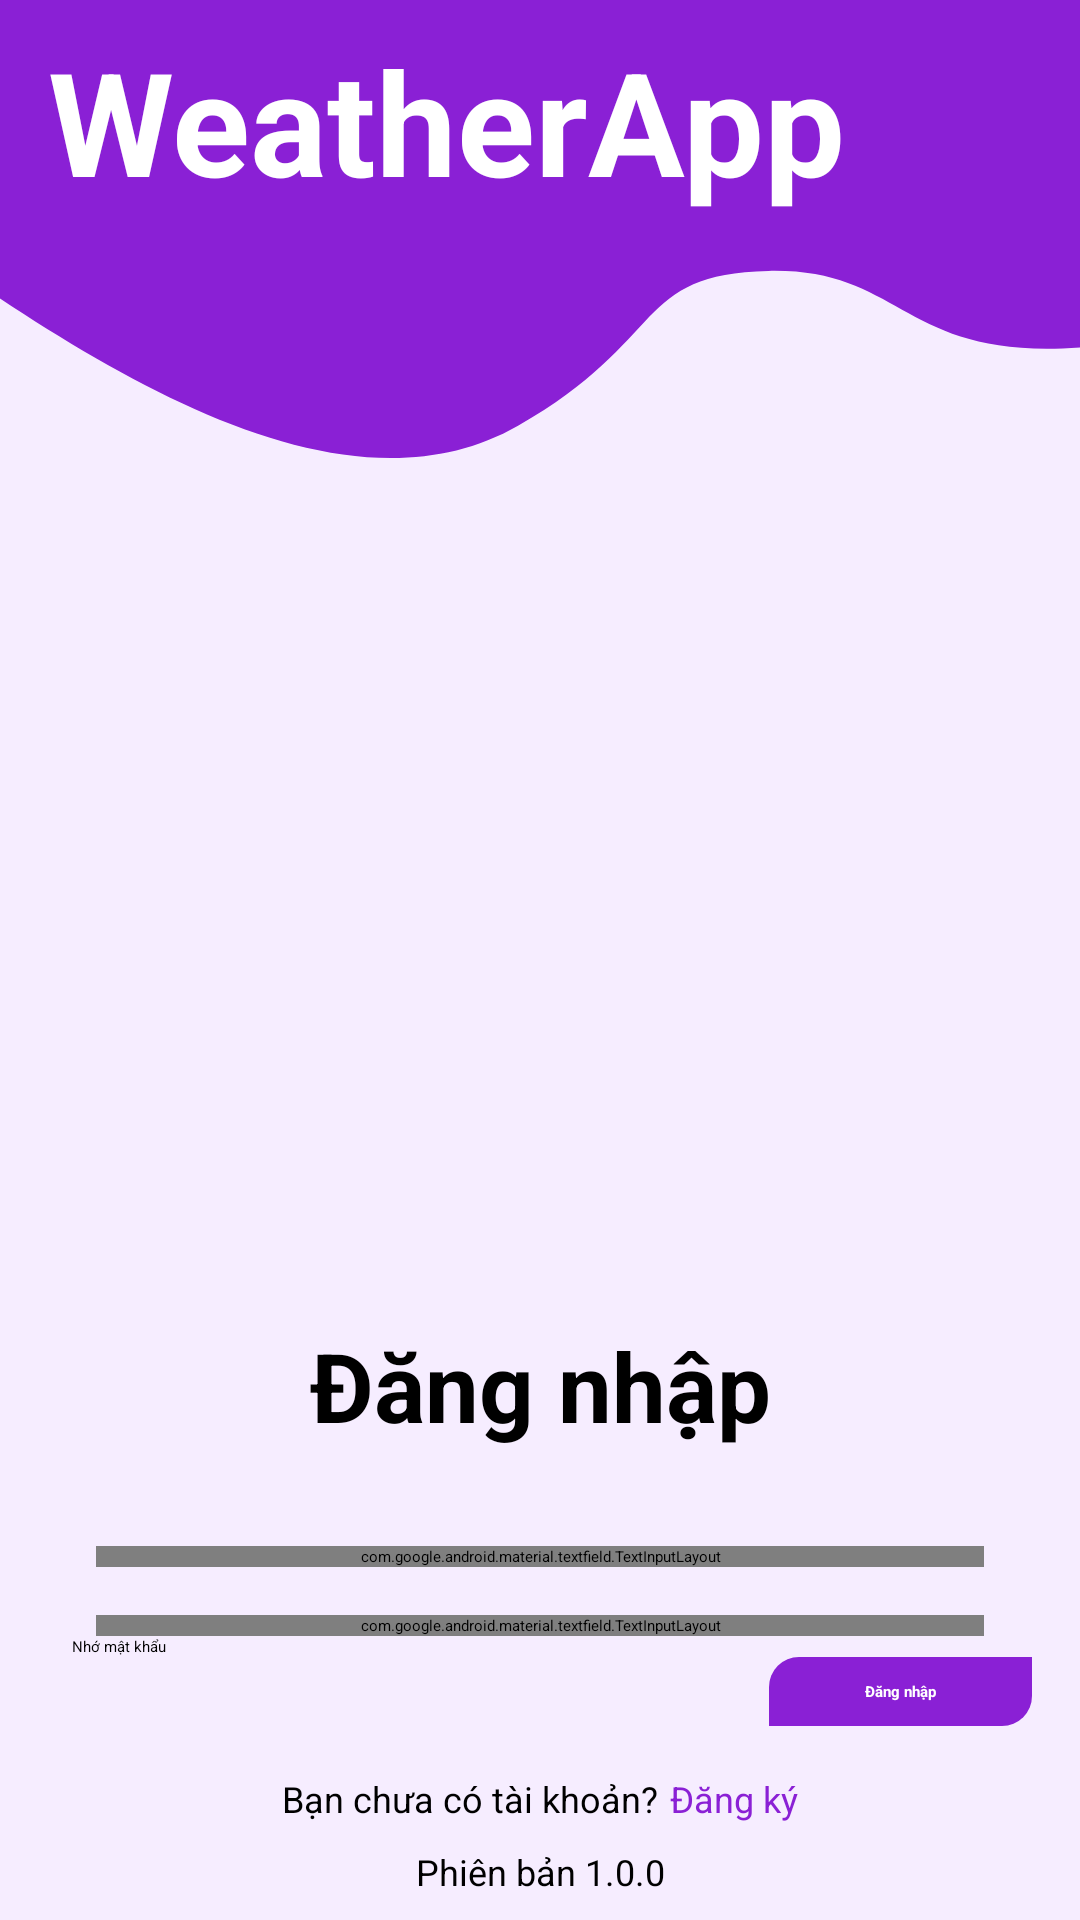

The Android layout XML behind this screen, and the referenced resources:
<!-- AndroidManifest.xml: application theme Theme.WeatherApp -->
<!-- res/layout/fragment_login.xml -->
<?xml version="1.0" encoding="utf-8"?>
<androidx.constraintlayout.widget.ConstraintLayout
    xmlns:android="http://schemas.android.com/apk/res/android"
    xmlns:tools="http://schemas.android.com/tools"
    xmlns:app="http://schemas.android.com/apk/res-auto"
    android:layout_width="match_parent"
    android:layout_height="match_parent"
    android:background="@drawable/img_auth_background"
    tools:context=".screen.auth.login.LoginFragment">

    <TextView
        android:layout_width="wrap_content"
        android:layout_height="wrap_content"
        app:layout_constraintTop_toTopOf="parent"
        app:layout_constraintLeft_toLeftOf="parent"
        android:text="@string/app_name"
        android:textColor="@color/white"
        android:textStyle="bold"
        android:textSize="@dimen/sp_48"
        android:layout_marginTop="@dimen/dp_8"
        android:layout_marginStart="@dimen/dp_16"
        tools:ignore="UnusedAttribute" />

    <TextView
        android:id="@+id/tvHeader"
        android:layout_width="match_parent"
        android:layout_height="wrap_content"
        android:text="@string/login"
        android:textSize="@dimen/sp_32"
        android:textStyle="bold"
        android:gravity="center"
        android:layout_marginBottom="@dimen/dp_16"
        app:layout_constraintBottom_toTopOf="@+id/llForm"
        tools:ignore="MissingConstraints" />

    <LinearLayout
        android:id="@+id/llForm"
        android:layout_width="match_parent"
        android:layout_height="wrap_content"
        android:orientation="vertical"
        android:layout_margin="@dimen/dp_16"
        android:background="@drawable/form_auth_background"
        app:layout_constraintBottom_toTopOf="@+id/llRegister"
        tools:context=".MainActivity">

        <com.google.android.material.textfield.TextInputLayout
            android:layout_width="match_parent"
            android:layout_height="wrap_content"
            android:layout_margin="@dimen/dp_16"
            app:boxStrokeColor="@color/purple"
            app:boxBackgroundMode="outline"
            app:startIconDrawable="@drawable/icon_email"
            app:shapeAppearanceOverlay="@style/Widget.TextInputLayout.Rounded10">

            <com.google.android.material.textfield.TextInputEditText
                android:id="@+id/etEmail"
                android:layout_width="match_parent"
                android:layout_height="wrap_content"
                android:hint="@string/email"
                android:inputType="textEmailAddress" />
        </com.google.android.material.textfield.TextInputLayout>

        <com.google.android.material.textfield.TextInputLayout
            android:layout_width="match_parent"
            android:layout_height="wrap_content"
            android:layout_marginHorizontal="@dimen/dp_16"
            app:boxStrokeColor="@color/purple"
            app:passwordToggleEnabled="true"
            app:boxBackgroundMode="outline"
            app:startIconDrawable="@drawable/icon_password"
            app:shapeAppearanceOverlay="@style/Widget.TextInputLayout.Rounded10">

            <com.google.android.material.textfield.TextInputEditText
                android:id="@+id/etPassword"
                android:layout_width="match_parent"
                android:layout_height="wrap_content"
                android:hint="@string/password"
                android:inputType="textPassword" />
        </com.google.android.material.textfield.TextInputLayout>

        <CheckBox
            android:id="@+id/cbRememberPassword"
            android:layout_width="wrap_content"
            android:layout_height="wrap_content"
            android:layout_marginHorizontal="@dimen/dp_8"
            android:text="@string/remember_password"
            android:buttonTint="@color/purple" />

        <TextView
            android:id="@+id/btnLogin"
            android:layout_width="wrap_content"
            android:layout_height="wrap_content"
            android:text="@string/login"
            android:background="@drawable/button_auth_background"
            android:textColor="@android:color/white"
            android:textStyle="bold"
            android:paddingVertical="@dimen/dp_8"
            android:paddingHorizontal="@dimen/dp_32"
            android:layout_gravity="right"
            tools:ignore="RtlHardcoded,UnusedAttribute" />
    </LinearLayout>

    <LinearLayout
        android:id="@+id/llRegister"
        android:layout_width="match_parent"
        android:layout_height="wrap_content"
        android:orientation="horizontal"
        android:gravity="center"
        app:layout_constraintBottom_toTopOf="@+id/tvVersion"
        android:layout_marginBottom="@dimen/dp_8"
        tools:context=".MainActivity">

        <TextView
            android:layout_width="wrap_content"
            android:layout_height="wrap_content"
            app:layout_constraintBottom_toBottomOf="parent"
            app:layout_constraintLeft_toLeftOf="parent"
            android:text="@string/not_account"
            android:textColor="@color/black"
            android:textStyle="normal"
            android:textSize="@dimen/sp_12"
            tools:ignore="HardcodedText,UnusedAttribute" />

        <TextView
            android:id="@id/btnRegister"
            android:layout_width="wrap_content"
            android:layout_height="wrap_content"
            app:layout_constraintBottom_toBottomOf="parent"
            app:layout_constraintLeft_toLeftOf="parent"
            android:text="@string/register"
            android:textColor="@color/purple"
            android:textStyle="normal"
            android:textSize="@dimen/sp_12"
            android:layout_marginStart="@dimen/dp_4"
            tools:ignore="HardcodedText,UnusedAttribute" />
    </LinearLayout>

    <TextView
        android:id="@+id/tvVersion"
        android:layout_width="match_parent"
        android:layout_height="wrap_content"
        app:layout_constraintBottom_toBottomOf="parent"
        app:layout_constraintLeft_toLeftOf="parent"
        android:text="@string/version"
        android:textColor="@color/black"
        android:textStyle="normal"
        android:textSize="@dimen/sp_12"
        android:gravity="center"
        android:layout_marginBottom="@dimen/dp_8"
        tools:ignore="HardcodedText,UnusedAttribute" />

</androidx.constraintlayout.widget.ConstraintLayout>
<!-- resources referenced by this layout -->
<resources>
  <color name="black">#FF000000</color>
  <color name="purple">#8A20D5</color>
  <color name="white">#FFFFFFFF</color>
  <dimen name="dp_16">16dp</dimen>
  <dimen name="dp_32">32dp</dimen>
  <dimen name="dp_4">4dp</dimen>
  <dimen name="dp_8">8dp</dimen>
  <dimen name="sp_12">12sp</dimen>
  <dimen name="sp_32">32sp</dimen>
  <dimen name="sp_48">48sp</dimen>
  <!-- drawable button_auth_background (drawable) -->
  <?xml version="1.0" encoding="utf-8"?>
  <shape xmlns:android="http://schemas.android.com/apk/res/android"
      android:shape="rectangle">
  
      <solid android:color="@color/purple" />
  
      <corners
          android:topLeftRadius="10dp"
          android:bottomRightRadius="10dp"
          android:topRightRadius="0dp"
          android:bottomLeftRadius="0dp" />
  </shape>
  <!-- drawable img_auth_background (drawable) -->
  <vector xmlns:android="http://schemas.android.com/apk/res/android"
      xmlns:tools="http://schemas.android.com/tools"
      android:width="393dp"
      android:height="852dp"
      android:viewportWidth="393"
      android:viewportHeight="852"
      tools:ignore="VectorRaster">
    <group>
      <clip-path
          android:pathData="M0,0h393v852h-393z"/>
      <path
          android:pathData="M0,0h393v852h-393z"
          android:fillColor="#ffffff"/>
      <path
          android:pathData="M0,0h393v852h-393z"
          android:fillColor="#F6EDFF"/>
      <path
          android:pathData="M393,0H0V132.5C61.04,181.81 133.44,227.35 188.5,188.96C243.56,150.57 230.27,121.53 279.63,120.23C328.99,118.93 327.84,159.99 393,154.21V0Z"
          android:fillColor="#8A20D5"/>
    </group>
  </vector>
  <string name="app_name">WeatherApp</string>
  <string name="email">Email</string>
  <string name="login">Đăng nhập</string>
  <string name="not_account">Bạn chưa có tài khoản?</string>
  <string name="password">Mật khẩu</string>
  <string name="register">Đăng ký</string>
  <string name="remember_password">Nhớ mật khẩu</string>
  <string name="version">Phiên bản 1.0.0</string>
  <style name="Widget.TextInputLayout.Rounded10" parent="">
          <item name="cornerFamily">rounded</item>
          <item name="cornerSize">10dp</item>
      </style>
</resources>
